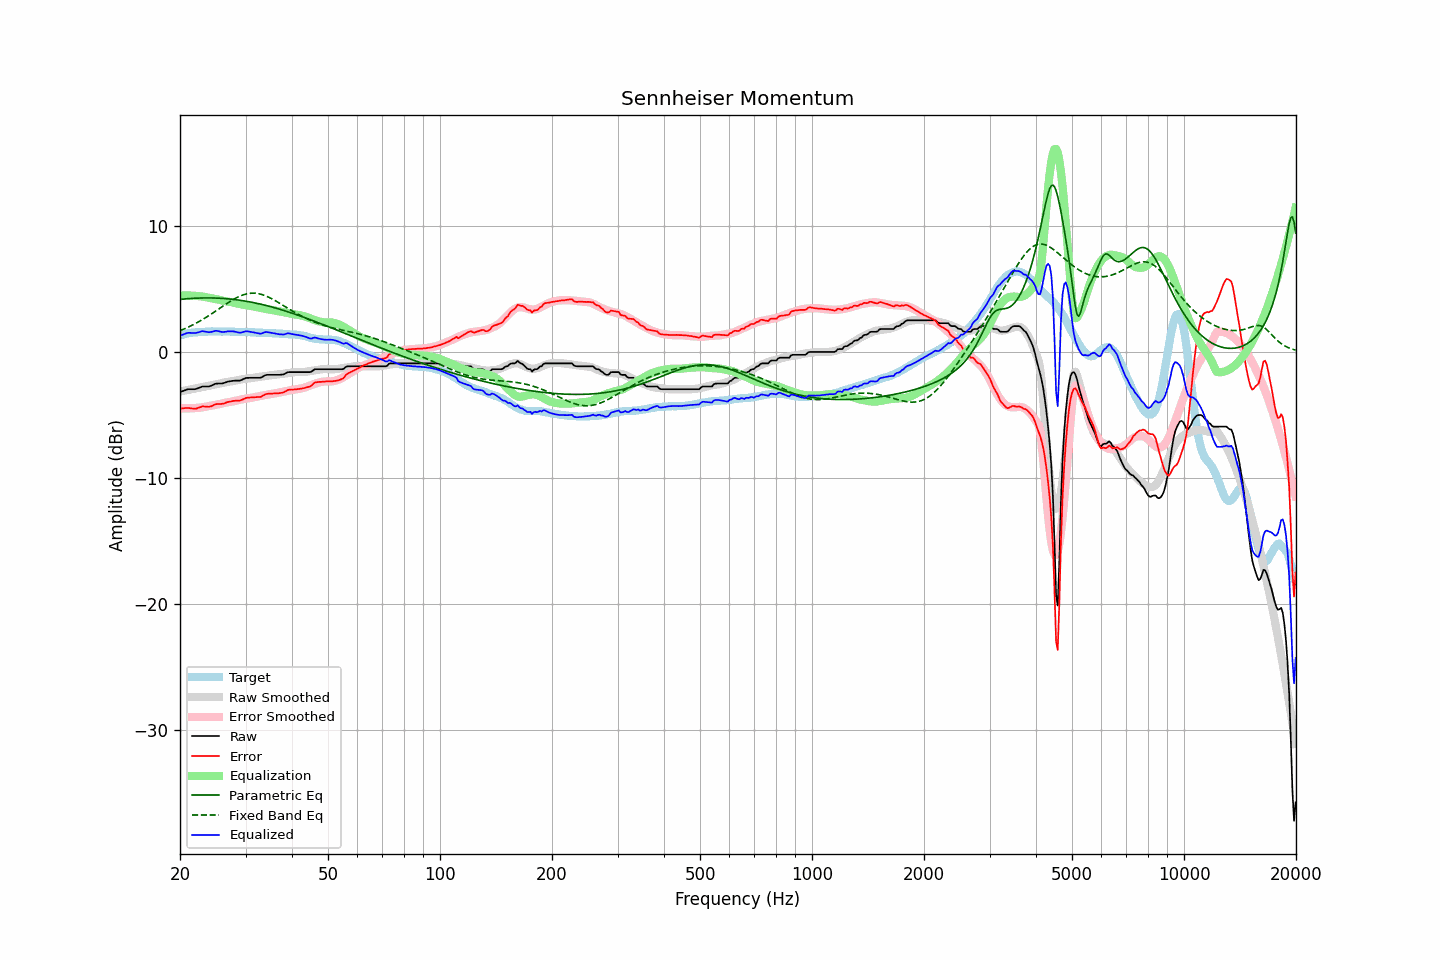

Data behind this chart, as committed beside it:
frequency, raw, error, smoothed, error_smoothed, equalization, parametric_eq, fixed_band_eq, equalized_raw, equalized_smoothed, target
20.00, -3.19, -4.50, -3.14, -4.47, 4.47, 4.17, 1.69, 1.28, 1.33, 1.31
20.20, -3.14, -4.49, -3.12, -4.48, 4.48, 4.18, 1.74, 1.34, 1.36, 1.35
20.40, -3.10, -4.48, -3.09, -4.48, 4.48, 4.20, 1.79, 1.38, 1.39, 1.38
20.61, -3.05, -4.46, -3.07, -4.48, 4.48, 4.21, 1.85, 1.43, 1.41, 1.41
20.81, -3.00, -4.45, -3.04, -4.48, 4.48, 4.22, 1.90, 1.48, 1.44, 1.45
21.02, -2.96, -4.45, -3.02, -4.48, 4.48, 4.23, 1.96, 1.52, 1.46, 1.49
21.23, -2.96, -4.46, -2.99, -4.48, 4.48, 4.24, 2.02, 1.52, 1.48, 1.50
21.44, -2.96, -4.48, -2.97, -4.47, 4.47, 4.25, 2.09, 1.51, 1.50, 1.52
21.66, -2.96, -4.50, -2.94, -4.47, 4.47, 4.25, 2.15, 1.51, 1.52, 1.54
21.87, -2.96, -4.51, -2.92, -4.46, 4.46, 4.26, 2.22, 1.50, 1.54, 1.55
22.09, -2.94, -4.50, -2.89, -4.45, 4.45, 4.27, 2.28, 1.51, 1.56, 1.56
22.31, -2.89, -4.45, -2.87, -4.44, 4.44, 4.27, 2.35, 1.55, 1.57, 1.56
22.54, -2.84, -4.41, -2.85, -4.43, 4.43, 4.28, 2.42, 1.59, 1.58, 1.57
22.76, -2.79, -4.37, -2.82, -4.41, 4.41, 4.28, 2.50, 1.62, 1.59, 1.58
22.99, -2.74, -4.32, -2.80, -4.40, 4.40, 4.29, 2.57, 1.65, 1.60, 1.58
23.22, -2.74, -4.33, -2.77, -4.37, 4.37, 4.29, 2.65, 1.63, 1.60, 1.59
23.45, -2.74, -4.34, -2.74, -4.35, 4.35, 4.29, 2.73, 1.61, 1.61, 1.60
23.69, -2.74, -4.35, -2.71, -4.32, 4.32, 4.29, 2.81, 1.58, 1.61, 1.61
23.92, -2.74, -4.36, -2.68, -4.30, 4.30, 4.29, 2.89, 1.56, 1.62, 1.62
24.16, -2.70, -4.33, -2.66, -4.28, 4.28, 4.29, 2.97, 1.58, 1.62, 1.63
24.40, -2.65, -4.29, -2.63, -4.25, 4.25, 4.29, 3.06, 1.60, 1.62, 1.64
24.65, -2.59, -4.22, -2.61, -4.23, 4.23, 4.28, 3.14, 1.64, 1.62, 1.63
24.89, -2.53, -4.16, -2.58, -4.21, 4.21, 4.28, 3.23, 1.68, 1.63, 1.63
25.14, -2.51, -4.13, -2.56, -4.18, 4.18, 4.27, 3.31, 1.67, 1.63, 1.62
25.39, -2.51, -4.13, -2.53, -4.16, 4.16, 4.27, 3.40, 1.65, 1.63, 1.62
25.65, -2.51, -4.13, -2.50, -4.13, 4.13, 4.26, 3.49, 1.62, 1.63, 1.62
25.91, -2.51, -4.12, -2.47, -4.09, 4.09, 4.25, 3.57, 1.58, 1.62, 1.61
26.16, -2.48, -4.10, -2.44, -4.06, 4.06, 4.24, 3.66, 1.58, 1.62, 1.62
26.43, -2.44, -4.06, -2.42, -4.03, 4.03, 4.23, 3.75, 1.59, 1.62, 1.62
26.69, -2.39, -4.01, -2.40, -4.01, 4.01, 4.22, 3.83, 1.62, 1.61, 1.62
26.96, -2.35, -3.97, -2.38, -3.99, 3.99, 4.21, 3.92, 1.64, 1.61, 1.62
27.23, -2.33, -3.95, -2.36, -3.97, 3.97, 4.20, 4.00, 1.64, 1.61, 1.61
27.50, -2.31, -3.92, -2.34, -3.95, 3.95, 4.19, 4.08, 1.64, 1.61, 1.61
27.77, -2.29, -3.89, -2.32, -3.92, 3.92, 4.17, 4.15, 1.63, 1.61, 1.60
28.05, -2.28, -3.88, -2.29, -3.89, 3.89, 4.16, 4.22, 1.61, 1.60, 1.60
28.33, -2.28, -3.87, -2.26, -3.86, 3.86, 4.14, 4.29, 1.58, 1.60, 1.59
28.62, -2.28, -3.88, -2.23, -3.83, 3.83, 4.13, 4.36, 1.55, 1.60, 1.60
28.90, -2.28, -3.88, -2.21, -3.80, 3.80, 4.11, 4.42, 1.52, 1.60, 1.60
29.19, -2.24, -3.82, -2.19, -3.78, 3.78, 4.09, 4.47, 1.54, 1.59, 1.58
29.48, -2.18, -3.77, -2.16, -3.75, 3.75, 4.07, 4.52, 1.57, 1.59, 1.59
29.78, -2.12, -3.71, -2.15, -3.73, 3.73, 4.05, 4.56, 1.61, 1.58, 1.59
30.08, -2.07, -3.66, -2.13, -3.71, 3.71, 4.03, 4.60, 1.64, 1.58, 1.59
30.38, -2.06, -3.64, -2.12, -3.69, 3.69, 4.01, 4.62, 1.63, 1.57, 1.58
30.68, -2.06, -3.63, -2.10, -3.67, 3.67, 3.98, 4.65, 1.61, 1.57, 1.57
30.99, -2.05, -3.61, -2.09, -3.65, 3.65, 3.96, 4.66, 1.60, 1.56, 1.56
31.30, -2.05, -3.61, -2.07, -3.62, 3.62, 3.93, 4.67, 1.57, 1.56, 1.56
31.61, -2.05, -3.61, -2.04, -3.60, 3.60, 3.91, 4.67, 1.55, 1.55, 1.56
31.93, -2.05, -3.59, -2.02, -3.57, 3.57, 3.88, 4.66, 1.52, 1.55, 1.54
32.24, -2.05, -3.58, -2.00, -3.54, 3.54, 3.85, 4.64, 1.49, 1.54, 1.53
32.57, -2.05, -3.58, -1.98, -3.52, 3.52, 3.83, 4.62, 1.47, 1.54, 1.53
32.89, -2.05, -3.57, -1.97, -3.50, 3.50, 3.80, 4.59, 1.45, 1.53, 1.53
33.22, -2.00, -3.52, -1.95, -3.47, 3.47, 3.77, 4.55, 1.47, 1.52, 1.52
33.55, -1.92, -3.44, -1.93, -3.45, 3.45, 3.74, 4.51, 1.53, 1.52, 1.52
33.89, -1.85, -3.37, -1.91, -3.42, 3.42, 3.71, 4.47, 1.57, 1.51, 1.52
34.23, -1.82, -3.33, -1.89, -3.40, 3.40, 3.67, 4.41, 1.58, 1.51, 1.51
34.57, -1.82, -3.32, -1.88, -3.38, 3.38, 3.64, 4.35, 1.56, 1.50, 1.50
34.92, -1.82, -3.32, -1.86, -3.36, 3.36, 3.61, 4.29, 1.54, 1.49, 1.50
35.27, -1.82, -3.31, -1.85, -3.34, 3.34, 3.57, 4.23, 1.52, 1.49, 1.49
35.62, -1.82, -3.30, -1.83, -3.31, 3.31, 3.54, 4.16, 1.49, 1.48, 1.48
35.97, -1.82, -3.29, -1.81, -3.29, 3.29, 3.50, 4.09, 1.47, 1.48, 1.47
... 635 more rows
